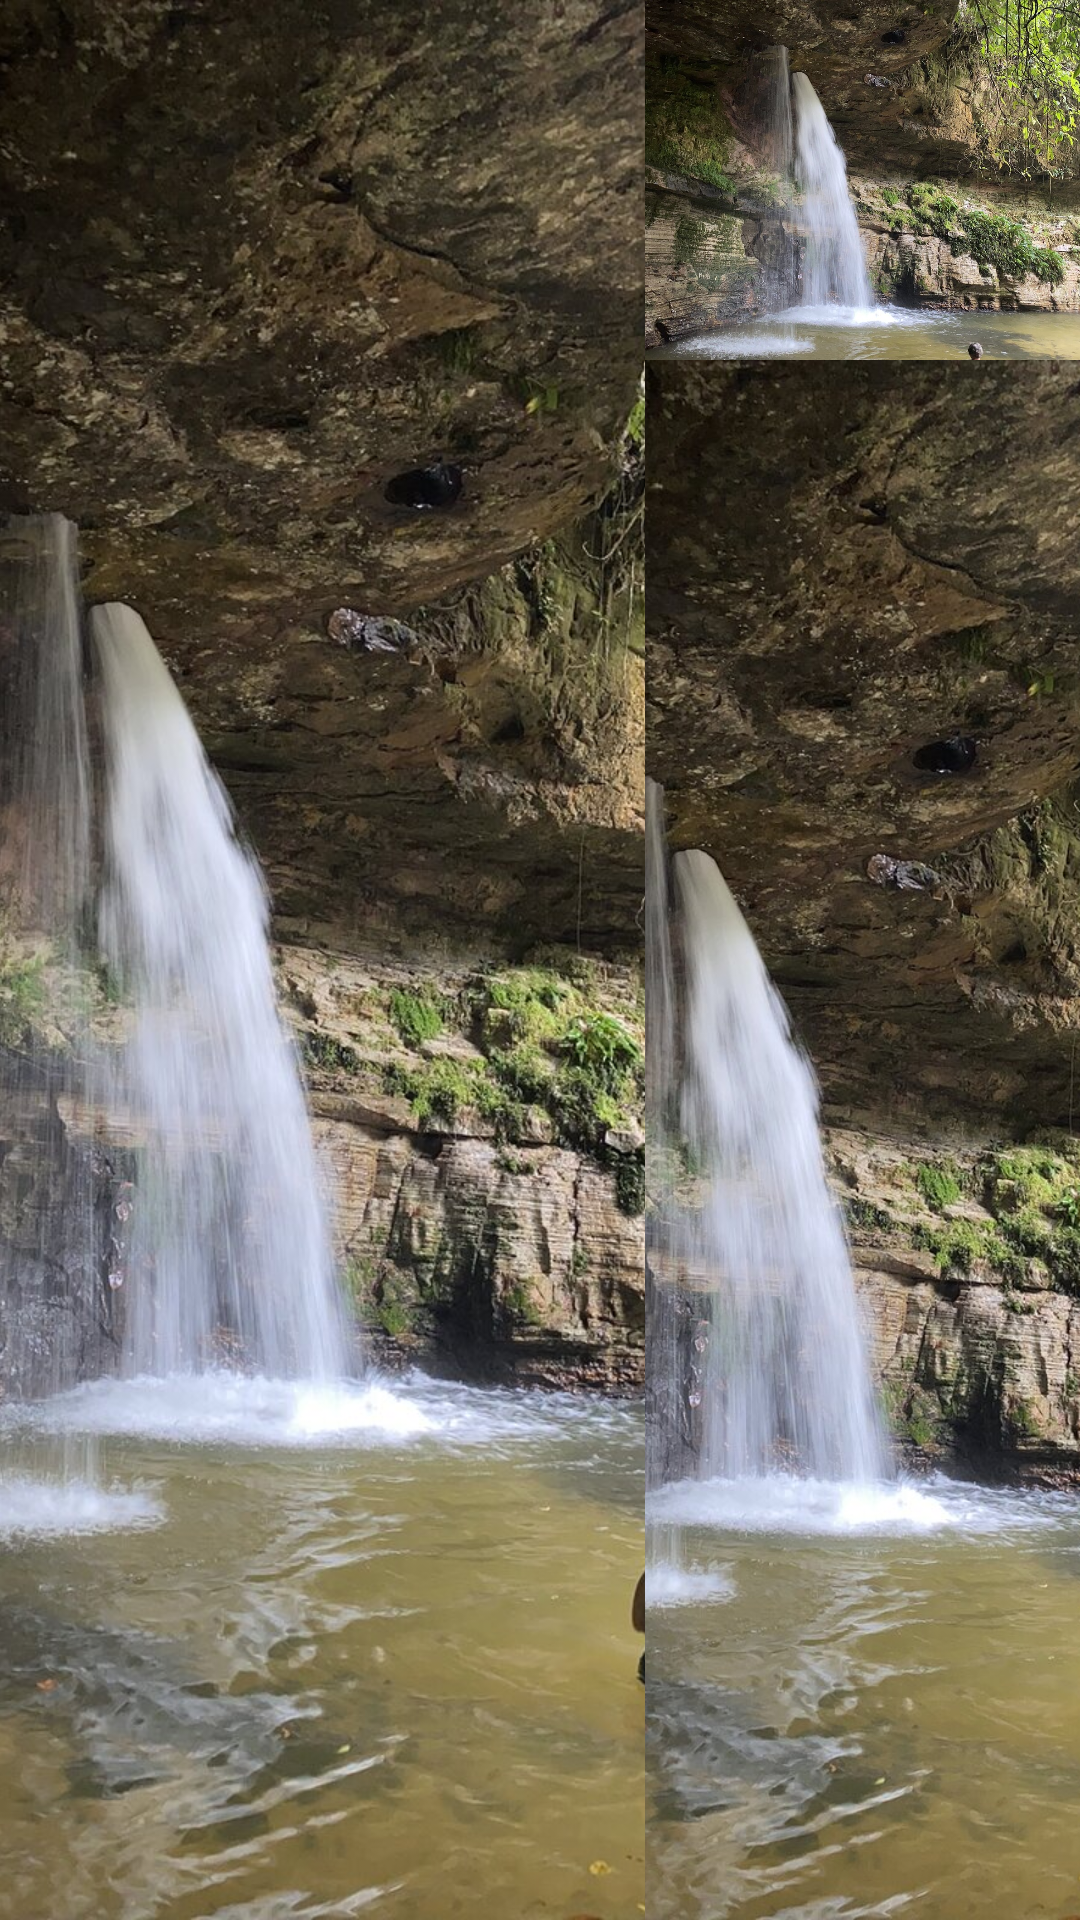

Write the Android layout XML for this screen, with the resource values it uses.
<!-- AndroidManifest.xml: application theme Theme.Androidbaseproject -->
<!-- res/layout/image_place_mosaic.xml -->
<?xml version="1.0" encoding="utf-8"?>
<layout xmlns:android="http://schemas.android.com/apk/res/android"
    xmlns:app="http://schemas.android.com/apk/res-auto">

    <data>

    </data>

    <androidx.constraintlayout.widget.ConstraintLayout
        android:layout_width="match_parent"
        android:layout_height="290dp">

        <androidx.constraintlayout.widget.ConstraintLayout
            android:layout_width="match_parent"
            android:layout_height="match_parent">

            <ImageView
                android:id="@+id/imv_main"
                android:layout_width="215dp"
                android:layout_height="match_parent"
                android:scaleType="centerCrop"
                android:src="@drawable/img_pedra_furada"
                app:layout_constraintStart_toStartOf="parent"
                app:layout_constraintTop_toTopOf="parent" />

            <ImageView
                android:id="@+id/imv_secondary"
                android:layout_width="0dp"
                android:layout_height="120dp"
                android:scaleType="centerCrop"
                android:src="@drawable/img_pedra_furada"
                app:layout_constraintEnd_toEndOf="parent"
                app:layout_constraintStart_toEndOf="@+id/imv_main"
                app:layout_constraintTop_toTopOf="parent" />

            <ImageView
                android:id="@+id/imv_tertiary"
                android:layout_width="0dp"
                android:layout_height="0dp"
                android:scaleType="centerCrop"
                android:src="@drawable/img_pedra_furada"
                app:layout_constraintBottom_toBottomOf="parent"
                app:layout_constraintEnd_toEndOf="parent"
                app:layout_constraintStart_toEndOf="@id/imv_main"
                app:layout_constraintTop_toBottomOf="@id/imv_secondary" />

        </androidx.constraintlayout.widget.ConstraintLayout>











    </androidx.constraintlayout.widget.ConstraintLayout>
</layout>
<!-- resources referenced by this layout -->
<resources>
  <!-- drawable img_pedra_furada: jpg bitmap (drawable, 348398 bytes) -->
  <style name="Theme.Androidbaseproject" parent="Theme.MaterialComponents.DayNight.NoActionBar">
          
          <item name="colorPrimary">#3C83AF</item>
          <item name="colorPrimaryVariant">@color/iceberg_blue</item>
          <item name="colorOnPrimary">@color/white</item>
          
          <item name="colorSecondary">@color/natural_blue</item>
          <item name="colorSecondaryVariant">@color/indigo_blue</item>
          <item name="colorOnSecondary">@color/black</item>
          
          <item name="android:statusBarColor">#3C83AF</item>
          
      </style>
  <color name="iceberg_blue">#62B6CB</color>
  <color name="white">#FFFFFFFF</color>
  <color name="natural_blue">#BEE9E8</color>
  <color name="indigo_blue">#1B4965</color>
  <color name="black">#FF000000</color>
</resources>
